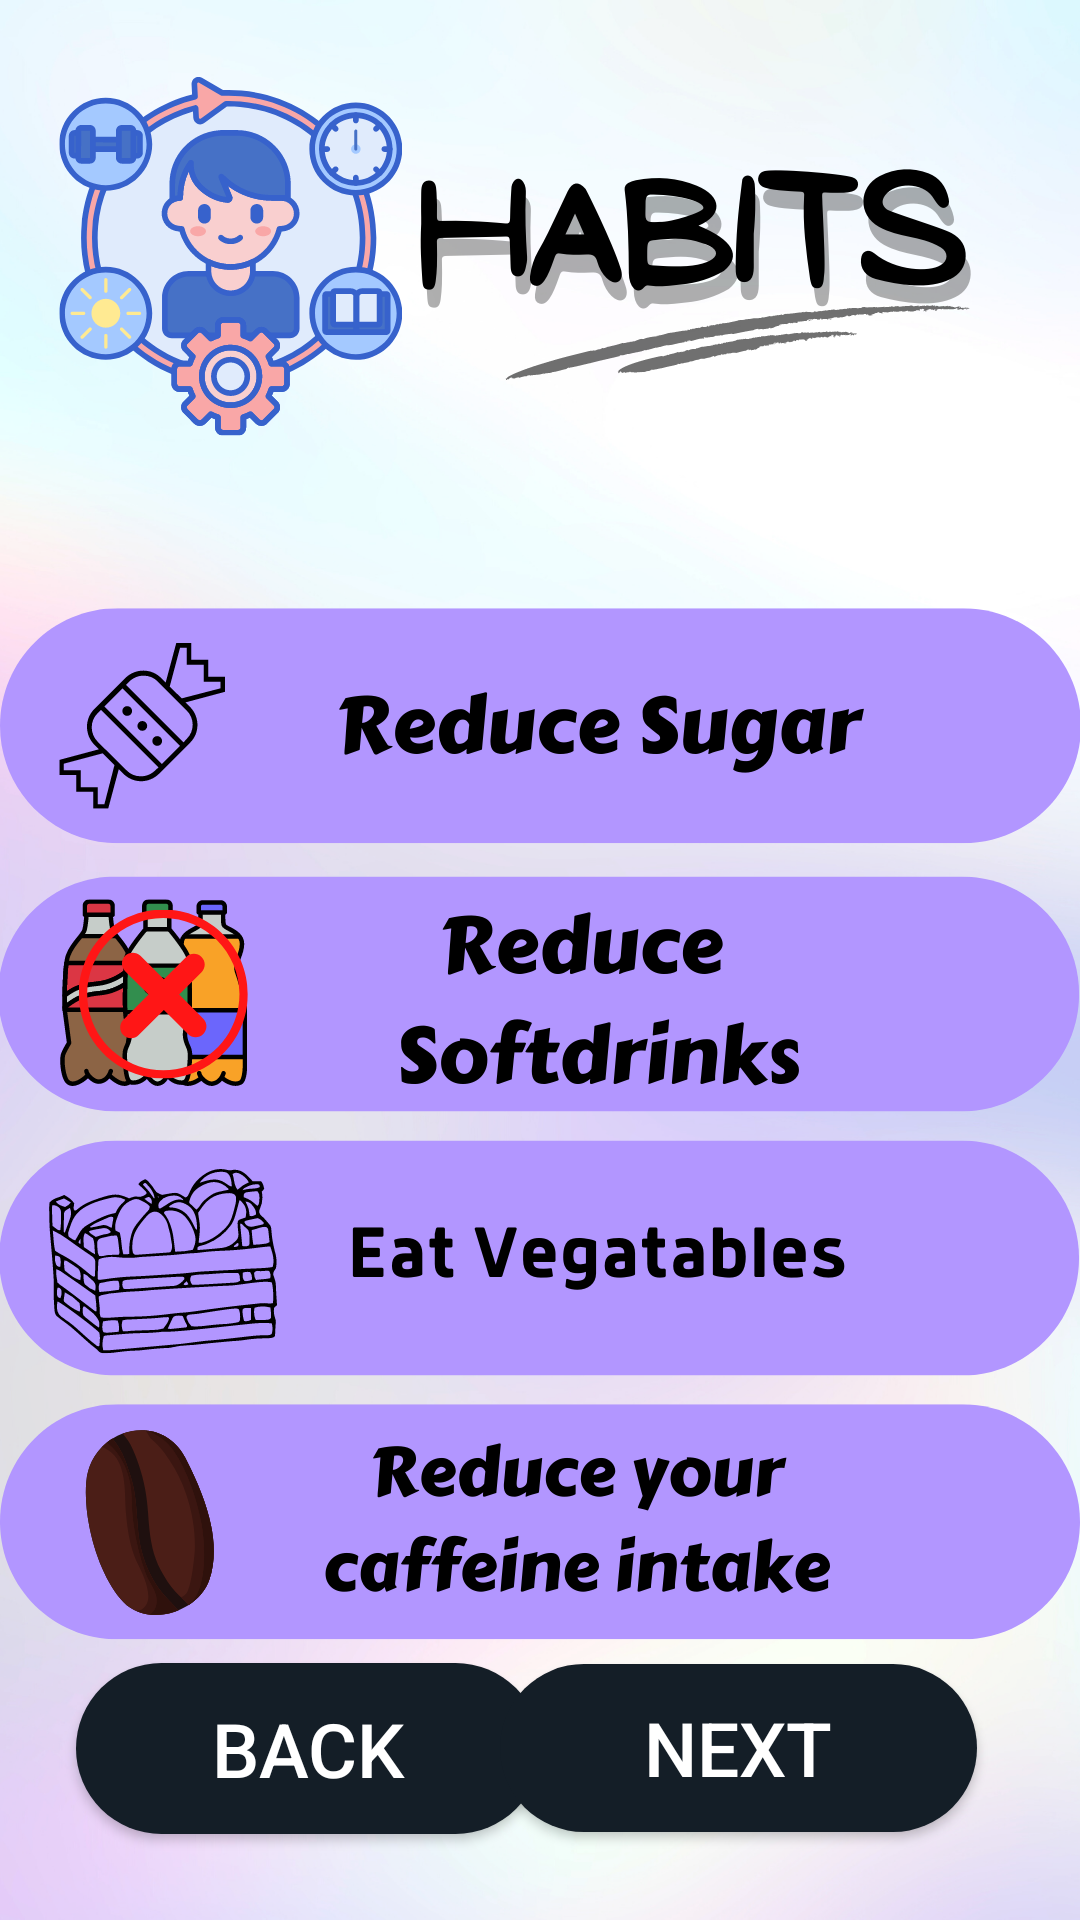

Android layout source for this screen:
<!-- AndroidManifest.xml: application theme Theme.TasticMoodApp -->
<!-- res/layout/activity_habit2.xml -->
<?xml version="1.0" encoding="utf-8"?>
<androidx.constraintlayout.widget.ConstraintLayout xmlns:android="http://schemas.android.com/apk/res/android"
    xmlns:app="http://schemas.android.com/apk/res-auto"
    xmlns:tools="http://schemas.android.com/tools"
    android:layout_width="match_parent"
    android:layout_height="match_parent"
    android:background="@drawable/habitat2"
    tools:context=".habit2">

    <Button
        android:id="@+id/sugar_btn"
        style="@style/Widget.AppCompat.Button.Borderless"
        android:layout_width="401dp"
        android:layout_height="90dp"
        app:layout_constraintBottom_toBottomOf="parent"
        app:layout_constraintEnd_toEndOf="parent"
        app:layout_constraintStart_toStartOf="parent"
        app:layout_constraintTop_toTopOf="parent"
        app:layout_constraintVertical_bias="0.355"
        tools:ignore="MissingConstraints" />

    <Button
        android:id="@+id/drinks_btn"
        style="@style/Widget.AppCompat.Button.Borderless"
        android:layout_width="420dp"
        android:layout_height="93dp"
        app:layout_constraintBottom_toBottomOf="parent"
        app:layout_constraintEnd_toEndOf="parent"
        app:layout_constraintHorizontal_bias="1.0"
        app:layout_constraintStart_toStartOf="parent"
        app:layout_constraintTop_toTopOf="parent"
        app:layout_constraintVertical_bias="0.517"
        tools:ignore="MissingConstraints" />

    <Button
        android:id="@+id/vegetable_bnt"
        style="@style/Widget.AppCompat.Button.Borderless"
        android:layout_width="422dp"
        android:layout_height="83dp"
        app:layout_constraintBottom_toBottomOf="parent"
        app:layout_constraintEnd_toEndOf="parent"
        app:layout_constraintHorizontal_bias="0.0"
        app:layout_constraintStart_toStartOf="parent"
        app:layout_constraintTop_toTopOf="parent"
        app:layout_constraintVertical_bias="0.671" />

    <Button
        android:id="@+id/coffee_btn"
        style="@style/Widget.AppCompat.Button.Borderless"
        android:layout_width="414dp"
        android:layout_height="95dp"
        app:layout_constraintBottom_toBottomOf="parent"
        app:layout_constraintEnd_toEndOf="parent"
        app:layout_constraintHorizontal_bias="0.0"
        app:layout_constraintStart_toStartOf="parent"
        app:layout_constraintTop_toTopOf="parent"
        app:layout_constraintVertical_bias="0.839" />

    <Button
        android:id="@+id/back_btn"
        android:layout_width="155dp"
        android:layout_height="57dp"
        android:background="@drawable/button"
        android:text="BACK"
        android:textColor="@color/white"
        android:textSize="25dp"
        app:layout_constraintBottom_toBottomOf="parent"
        app:layout_constraintEnd_toEndOf="parent"
        app:layout_constraintHorizontal_bias="0.123"
        app:layout_constraintStart_toStartOf="parent"
        app:layout_constraintTop_toTopOf="parent"
        app:layout_constraintVertical_bias="0.951" />

    <Button
        android:id="@+id/next_habit3"
        android:layout_width="159dp"
        android:layout_height="56dp"
        android:background="@drawable/button"
        android:text="NEXT"
        android:textColor="@color/white"
        android:textSize="25dp"
        app:layout_constraintBottom_toBottomOf="parent"
        app:layout_constraintEnd_toEndOf="parent"
        app:layout_constraintHorizontal_bias="0.83"
        app:layout_constraintStart_toStartOf="parent"
        app:layout_constraintTop_toTopOf="parent"
        app:layout_constraintVertical_bias="0.95" />

</androidx.constraintlayout.widget.ConstraintLayout>
<!-- resources referenced by this layout -->
<resources>
  <!-- drawable button (drawable) -->
  <?xml version="1.0" encoding="utf-8"?>
  <shape xmlns:android="http://schemas.android.com/apk/res/android" android:shape="rectangle">
      <solid android:color="#141E27"/>
      <corners
          android:radius="130dp"/>
  
  
  </shape>
  <!-- drawable habitat2: png bitmap (drawable, 533923 bytes) -->
  <style name="Theme.TasticMoodApp" parent="Theme.AppCompat.Light.NoActionBar">
          
          <item name="colorPrimary">@color/purple_500</item>
          <item name="colorPrimaryDark">@color/purple_700</item>
          <item name="colorAccent">@color/teal_200</item>
          
      </style>
  <!-- not gathered from this repository: default colours our renderer supplied (Android Studio template values) -->
  <color name="purple_500">#FF6200EE</color>
  <color name="purple_700">#FF3700B3</color>
  <color name="teal_200">#FF03DAC5</color>
  <color name="white">#FFFFFFFF</color>
</resources>
